Run: headless pygame with SDL's dummy video driver; simulated clock (each Clock.tick advances the game by its frame time, no real sleeping); random seed 0; keys injected as events and as key.get_pressed() state; no mouse input.
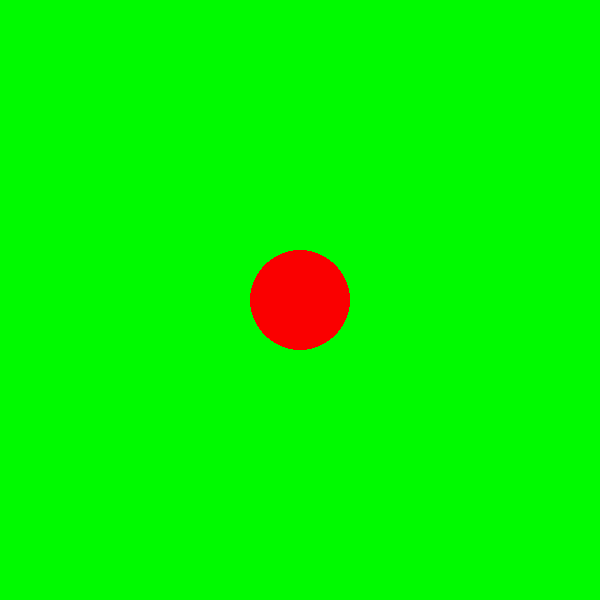
Frame 1 of 4 · flips 1–60 · no input
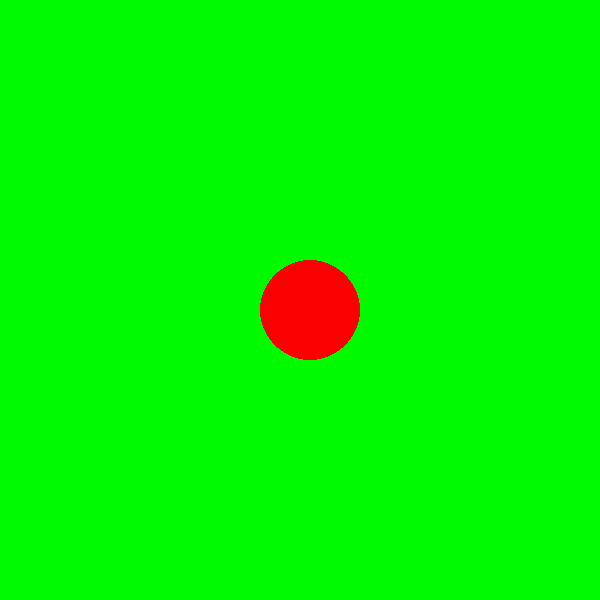
Frame 2 of 4 · flips 61–180 · tapped SPACE, RETURN · held RIGHT (→), D
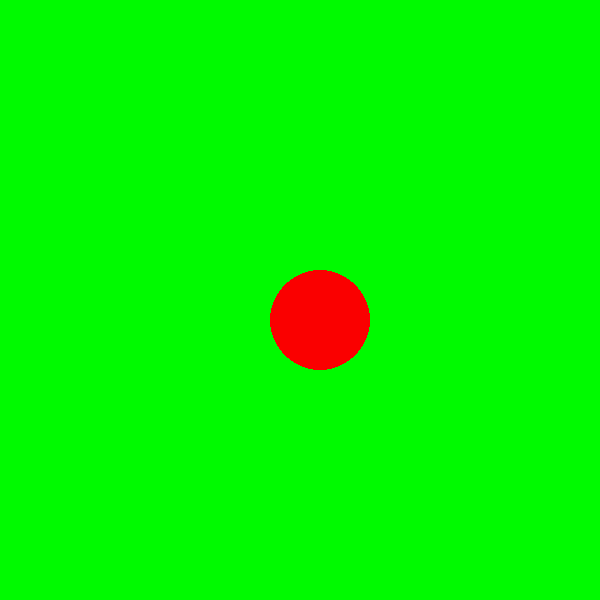
Frame 3 of 4 · flips 181–300 · held DOWN (↓), S
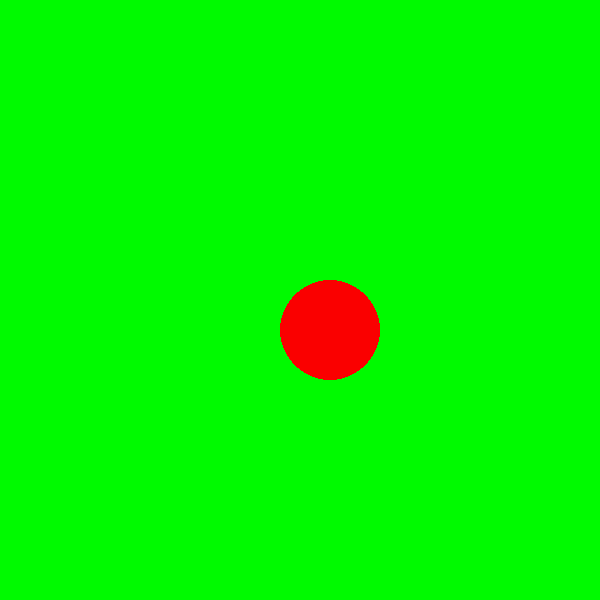
Frame 4 of 4 · flips 301–420 · held LEFT (←), A, UP (↑), W

The pygame program that drew these frames:

import pygame
from pygame.locals import *
pygame.init()
screen=pygame.display.set_mode((600,600))
pygame.display.set_caption("Shapes!!")
red=[250,0,0]
green=[0,250,0]
x=300
y=300
f=1
clock=pygame.time.Clock()
while True:
    screen.fill(green)
    clock.tick(0.01)
    
    pygame.draw.circle(screen, red, (x, y), 50)
    if x>=600 and y>=600:
        f=1
    if f==1:
        x=x-10
        y=y-10
    if x<=0 and y<=0:
        f=2
    if f==2:
        x=x+10
        y=y+10
    


    for event in pygame.event.get():
        if event.type == QUIT:
            pygame.quit()
            exit()
    pygame.display.update()
